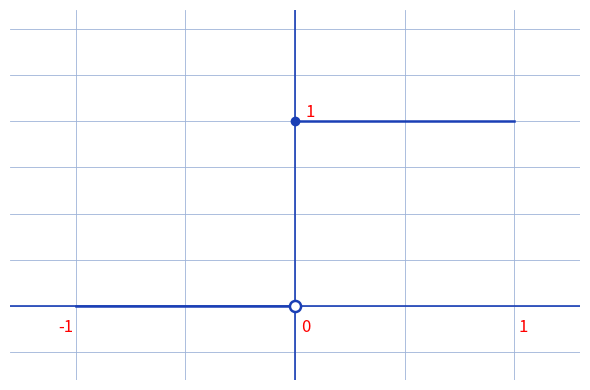

Python code for this plot:
"""Reproduit la figure p.1 de continuite-uniforme-heine : fonction palier.

Schema d'origine (stylo bleu sur papier) : petit repere avec les
graduations -1, 0, 1 en abscisse et 1 en ordonnee ; palier y = 0
a gauche de 0 (cercle ouvert en 0), palier y = 1 a droite de 0,
discontinuite en 0 (saut de 1 > epsilon = 0,5).

Style "stylo" : paliers et axes bleus, annotations et points
ouverts/fermes rouges, fond quadrille bleu.

Sortie : raw/analyse-fonctions/continuite-uniforme-heine/assets/palier-0-1.png

Usage :
  uv run scripts/reproduce_continuite_uniforme_heine_1.py   (depuis ~/KpihX-Labs/Explore/lab/)

Exemples :
>>> # genere le PNG et affiche son chemin + taille
>>> # $ uv run scripts/reproduce_continuite_uniforme_heine_1.py
>>> # OK -> .../assets/palier-0-1.png (XXXXX o)
>>> # le rendu montre deux paliers (0 a gauche, 1 a droite) avec
>>> # un cercle ouvert en (0,0) et un point plein en (0,1).
"""

import matplotlib.pyplot as plt
from pathlib import Path

OUT = (
    Path.home()
    / "KpihX-Labs/Explore/sciencurious/raw/analyse-fonctions/continuite-uniforme-heine/assets/palier-0-1.png"
)
OUT.parent.mkdir(parents=True, exist_ok=True)

BLUE, RED = "#1a3fb5", "red"

fig, ax = plt.subplots(figsize=(6, 4))
ax.set_xlim(-1.3, 1.3)
ax.set_ylim(-0.4, 1.6)
ax.grid(True, color="#9db3d8", linewidth=0.6)  # papier quadrille bleu
ax.set_axisbelow(True)
ax.tick_params(labelbottom=False, labelleft=False, length=0)  # grille gardee, etiquettes masquees
for spine in ax.spines.values():
    spine.set_visible(False)

# Axes du repere.
ax.axhline(0, color=BLUE, linewidth=1.2)
ax.axvline(0, color=BLUE, linewidth=1.2)

# Paliers : y = 0 sur ]-1, 0[, y = 1 sur ]0, 1].
ax.plot([-1, 0], [0, 0], color=BLUE, linewidth=1.8)
ax.plot([0, 1], [1, 1], color=BLUE, linewidth=1.8)

# Discontinuite en 0 : cercle ouvert en (0,0), point plein en (0,1).
ax.plot(0, 0, "o", color=BLUE, markersize=8, markerfacecolor="white", markeredgewidth=1.8)
ax.plot(0, 1, "o", color=BLUE, markersize=6)

# Graduations annotees en rouge.
for x, dx in [(-1, -0.08), (0, 0.03), (1, 0.02)]:
    ax.text(x + dx, -0.14, f"{x}", color=RED, fontsize=12)
ax.text(0.05, 1.02, "1", color=RED, fontsize=12)

fig.tight_layout()
fig.savefig(OUT, dpi=150)
print(f"OK -> {OUT} ({OUT.stat().st_size} o)")
